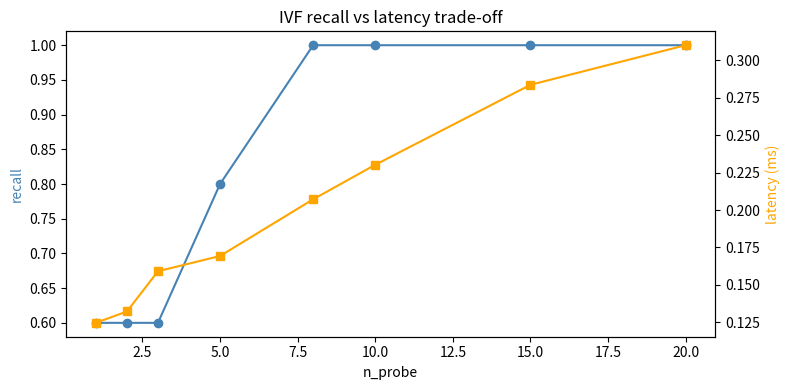

Python code for this plot:
import numpy as np

class ExactVectorDB:
    """Brute-force cosine similarity search."""
    def __init__(self, dim):
        self.dim = dim
        self.vectors = None
    def add(self, vectors):
        # vectors: (N, dim)
        if self.vectors is None:
            self.vectors = vectors
        else:
            self.vectors = np.vstack([self.vectors, vectors])
        # Pre-compute norms for cosine.
        self.norms = np.linalg.norm(self.vectors, axis=1, keepdims=True) + 1e-12
    def search(self, query, k=5):
        q_norm = np.linalg.norm(query) + 1e-12
        sims = (self.vectors @ query) / (self.norms.ravel() * q_norm)
        top = np.argsort(-sims)[:k]
        return [(i, sims[i]) for i in top]

# Build a tiny DB of 1000 vectors.
rng = np.random.default_rng(0)
db = ExactVectorDB(dim=32)
db.add(rng.standard_normal((1000, 32)))

query = rng.standard_normal(32)
results = db.search(query, k=5)
print("top-5 results (index, cosine sim):")
for i, s in results:
    print(f"  idx={i:4d}  sim={s:+.3f}")

def kmeans(X, k, n_iter=10, seed=0):
    rng = np.random.default_rng(seed)
    centroids = X[rng.choice(len(X), k, replace=False)].copy()
    for _ in range(n_iter):
        # Assign each point to nearest centroid.
        d = np.linalg.norm(X[:, None] - centroids, axis=2)
        labels = d.argmin(axis=1)
        # Update centroids.
        for j in range(k):
            if (labels == j).any():
                centroids[j] = X[labels == j].mean(axis=0)
    return centroids, labels

class IVFIndex:
    def __init__(self, n_clusters=10, n_probe=3):
        self.n_clusters = n_clusters
        self.n_probe = n_probe
    def build(self, X):
        self.X = X
        self.centroids, self.labels = kmeans(X, self.n_clusters, seed=0)
        # Inverted lists: cluster_id -> list of vector indices.
        self.inverted = {j: np.where(self.labels == j)[0] for j in range(self.n_clusters)}
    def search(self, query, k=5):
        # Find the n_probe nearest centroids.
        d = np.linalg.norm(self.centroids - query, axis=1)
        probes = np.argsort(d)[:self.n_probe]
        # Gather candidate vectors from probed clusters.
        candidates = np.concatenate([self.inverted[c] for c in probes])
        if len(candidates) == 0:
            return []
        X_cand = self.X[candidates]
        sims = X_cand @ query / (np.linalg.norm(X_cand, axis=1) * np.linalg.norm(query) + 1e-12)
        top = np.argsort(-sims)[:k]
        return [(candidates[i], sims[i]) for i in top]

# Build IVF on the same 1000 vectors.
ivf = IVFIndex(n_clusters=20, n_probe=3)
ivf.build(db.vectors)
ivf_results = ivf.search(query, k=5)
print("IVF top-5 (n_probe=3):")
for i, s in ivf_results:
    print(f"  idx={i:4d}  sim={s:+.3f}")

try:
    import faiss
    import numpy as np

    rng = np.random.default_rng(0)
    X = rng.standard_normal((5000, 64)).astype(np.float32)
    faiss.normalize_L2(X)   # in-place normalisation

    # 1. Exact (brute force).
    flat = faiss.IndexFlatIP(64)
    flat.add(X)
    q = rng.standard_normal((1, 64)).astype(np.float32)
    faiss.normalize_L2(q)
    sims, idx = flat.search(q, k=5)
    print("IndexFlatIP top-5 sims:", sims[0].round(3))

    # 2. IVF (approximate, fast).
    quantizer = faiss.IndexFlatIP(64)
    ivf = faiss.IndexIVFFlat(quantizer, 64, 50)
    ivf.train(X)
    ivf.add(X)
    ivf.nprobe = 5   # number of clusters to probe
    sims2, idx2 = ivf.search(q, k=5)
    print("IndexIVFFlat top-5 sims:", sims2[0].round(3))

    # 3. HNSW (graph-based, fast + good recall).
    hnsw = faiss.IndexHNSWFlat(64, 16)
    hnsw.add(X)
    sims3, idx3 = hnsw.search(q, k=5)
    print("IndexHNSWFlat top-5 sims:", sims3[0].round(3))
except ImportError as e:
    print(f"skipped FAISS demo ({e})")

try:
    import chromadb
    client = chromadb.Client()
    col = client.create_collection("docs")
    col.add(
        documents=["Python is great for data science.",
                   "Rust is for systems programming.",
                   "Transformers use self-attention."],
        ids=["d1", "d2", "d3"],
    )
    results = col.query(query_texts=["What is Python good for?"], n_results=2)
    print("retrieved docs:", results["documents"][0])
except ImportError:
    print("chromadb not installed — pip install chromadb")
except Exception as e:
    print(f"skipped chromadb demo ({e})")

import time
import numpy as np

rng = np.random.default_rng(0)
X = rng.standard_normal((10000, 1024)).astype(np.float32)
np.linalg.norm(X, axis=1, keepdims=True)
X /= np.linalg.norm(X, axis=1, keepdims=True) + 1e-12

print(f"dataset shape: {X.shape}, total size: {X.nbytes / 1e6:.1f} MB")

# Time exact search at multiple sizes.
for N in [1000, 5000, 10000]:
    large_db = ExactVectorDB(dim=1024)
    large_db.add(X[:N])
    q = rng.standard_normal(1024)
    t0 = time.perf_counter()
    for _ in range(10):
        large_db.search(q, k=5)
    t1 = time.perf_counter()
    print(f"  N={N:6d}  exact search avg: {(t1-t0)/10*1000:.2f} ms")

import matplotlib.pyplot as plt

ivf_test = IVFIndex(n_clusters=20, n_probe=1)
ivf_test.build(db.vectors)
ground_truth = db.search(query, k=5)
gt_ids = set(i for i, _ in ground_truth)

n_probes = [1, 2, 3, 5, 8, 10, 15, 20]
recalls, latencies = [], []
import time
for np_ in n_probes:
    ivf_test.n_probe = np_
    t0 = time.perf_counter()
    for _ in range(10):
        ivf_test.search(query, k=5)
    t1 = time.perf_counter()
    res = ivf_test.search(query, k=5)
    found = len(set(i for i, _ in res) & gt_ids)
    recalls.append(found / 5)
    latencies.append((t1 - t0) / 10 * 1000)

fig, ax1 = plt.subplots(figsize=(8, 4))
ax1.plot(n_probes, recalls, "o-", color="steelblue", label="recall@5")
ax1.set_xlabel("n_probe"); ax1.set_ylabel("recall", color="steelblue")
ax2 = ax1.twinx()
ax2.plot(n_probes, latencies, "s-", color="orange", label="latency (ms)")
ax2.set_ylabel("latency (ms)", color="orange")
plt.title("IVF recall vs latency trade-off")
plt.tight_layout(); plt.show()

# Compare IVF recall@10 against exact search, averaged over 100 queries.
rng = np.random.default_rng(1)
queries = rng.standard_normal((100, 32))

for np_ in [1, 3, 8, 20]:
    ivf_test.n_probe = np_
    total_recall = 0
    for q in queries:
        exact_ids = set(i for i, _ in db.search(q, k=10))
        ivf_res = ivf_test.search(q, k=10)
        ivf_ids = set(i for i, _ in ivf_res)
        total_recall += len(exact_ids & ivf_ids) / 10
    print(f"n_probe={np_:2d}  recall@10 = {total_recall/100:.2f}")
